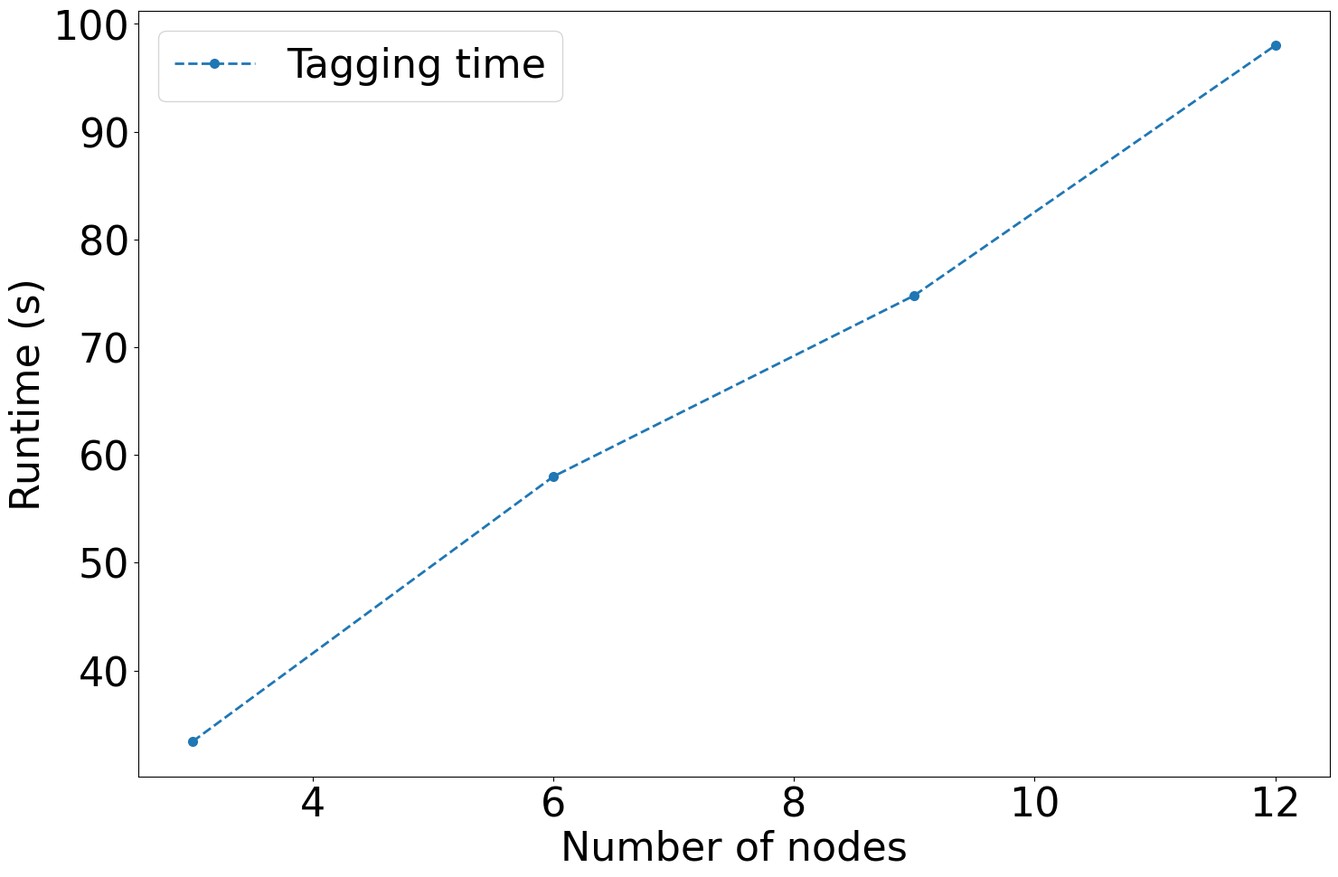

Write Python code to recreate this figure.
import matplotlib.pyplot as plt
import pandas as pd

font = {'family': 'Bitstream Vera Sans',
        'size': 26}
plt.rc('font', **font)

raw_data = {
    'x_label':  [3, 6, 9, 12],
    'medco':  [33.4, 58, 74.8, 98],
}

df = pd.DataFrame(raw_data, raw_data['x_label'])

fig, ax = plt.subplots(1, figsize=(17, 11))
ax.plot(raw_data['x_label'], raw_data['medco'],
        label='Tagging time', linewidth=2, ls='--',
        marker='o', markersize=7)

plt.setp(ax.get_yticklabels()[0], visible=False)

# Set the label and legends
ax.set_ylabel("Runtime (s)", fontsize=32)
ax.set_xlabel("Number of nodes", fontsize=32)
plt.legend(loc='upper left', fontsize=32)

ax.tick_params(axis='x', labelsize=32)
ax.tick_params(axis='y', labelsize=32)

plt.savefig('ddt_nodes.png', format='png')
